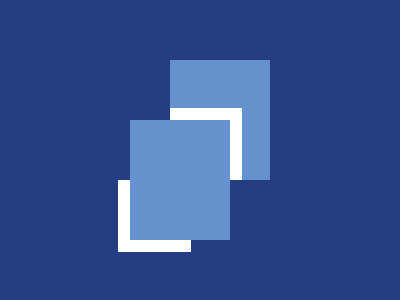

Write the HTML and CSS that draws this image.

<style>
  body {
    display: flex;
    align-items: center;
    justify-content: center;
    background: #243d83;
  }
  .box {
    width: 100px;
    height: 120px;
    position: absolute;
    background: #6592cf;
  }
  .box1 {
    margin: 60px 40px 0 0;
  }
  .box2 {
    margin: 0 0 60px 40px;
  }
  .box::after,
  .box::before {
    content: "";
    position: absolute;
    background: #fff;
  }
  .box1::after {
    top: 120px;
    width: 61px;
    height: 12px;
  }
  .box1::before {
    left: -12px;
    top: 60px;
    width: 12px;
    height: 72px;
  }
  .box2::after {
    top: 48px;
    width: 72px; 
    height: 12px;
  }
  .box2::before {
    left: 60px;
    top: 60px;
    width: 12px;
    height: 60px;
  }
</style>
<div class="box box1"></div>
<div class="box box2"></div>
